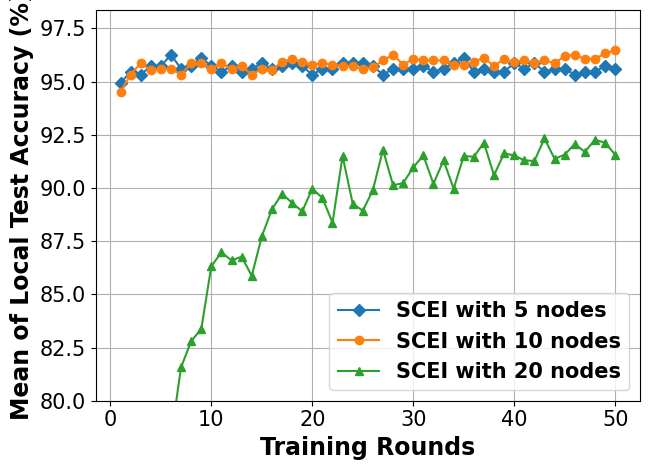

Write Python code to recreate this figure.
# -*- coding: UTF-8 -*-

# For ubuntu env error: findfont: Font family ['Times New Roman'] not found. Falling back to DejaVu Sans.
# ```bash
# sudo apt-get install msttcorefonts
# rm -rf ~/.cache/matplotlib
# ```

import matplotlib.pyplot as plt
import matplotlib.font_manager as font_manager
from matplotlib import cycler

x = [1, 2, 3, 4, 5, 6, 7, 8, 9, 10, 11, 12, 13, 14, 15, 16, 17, 18, 19, 20, 21, 22, 23, 24, 25, 26, 27, 28, 29, 30, 31,
     32, 33, 34, 35, 36, 37, 38, 39, 40, 41, 42, 43, 44, 45, 46, 47, 48, 49, 50]
network_5_node = [94.93, 95.47, 95.33, 95.73, 95.73, 96.27, 95.6, 95.73, 96.13, 95.73, 95.47, 95.73, 95.47, 95.6, 95.87, 95.6, 95.73, 95.87, 95.73, 95.33, 95.6, 95.6, 95.87, 95.87, 95.87, 95.73, 95.33, 95.6, 95.6, 95.6, 95.73, 95.47, 95.6, 95.87, 96.13, 95.47, 95.6, 95.47, 95.47, 95.87, 95.6, 95.87, 95.47, 95.6, 95.6, 95.33, 95.47, 95.47, 95.73, 95.6]
network_10_node = [94.53, 95.33, 95.87, 95.53, 95.6, 95.6, 95.33, 95.87, 95.87, 95.6, 95.87, 95.6, 95.73, 95.33, 95.6, 95.53, 95.93, 96.07, 95.93, 95.8, 95.87, 95.8, 95.73, 95.73, 95.6, 95.67, 96.0, 96.27, 95.8, 96.07, 96.0, 96.0, 96.0, 95.8, 95.8, 95.93, 96.13, 95.73, 96.07, 95.93, 96.0, 95.87, 96.0, 95.87, 96.2, 96.27, 96.07, 96.07, 96.33, 96.47]
network_20_node = [58.5, 68.57, 69.7, 73.73, 77.13, 78.27, 81.57, 82.8, 83.37, 86.33, 86.97, 86.6, 86.77, 85.87, 87.73, 89.0, 89.73, 89.3, 88.9, 89.97, 89.53, 88.37, 91.5, 89.27, 88.93, 89.9, 91.8, 90.13, 90.23, 90.97, 91.53, 90.2, 91.3, 89.97, 91.5, 91.47, 92.13, 90.6, 91.63, 91.53, 91.3, 91.27, 92.33, 91.37, 91.57, 92.07, 91.7, 92.27, 92.13, 91.57]

fig, axes = plt.subplots()

legendFont = font_manager.FontProperties(family='Times New Roman', weight='bold', style='normal', size=15)
xylabelFont = font_manager.FontProperties(family='Times New Roman', weight='bold', style='normal', size=17)
csXYLabelFont = {'fontproperties': xylabelFont}

markers = ["D", "o", "^", "s", "*", "X", "d", "x", "1", "|"]
axes.set_prop_cycle(cycler(color=plt.get_cmap('tab10').colors, marker=markers))
axes.plot(x, network_5_node, label="SCEI with 5 nodes")
axes.plot(x, network_10_node, label="SCEI with 10 nodes")
axes.plot(x, network_20_node, label="SCEI with 20 nodes")

axes.set_xlabel("Training Rounds", **csXYLabelFont)
axes.set_ylabel("Mean of Local Test Accuracy (%)", **csXYLabelFont)

plt.xticks(family='Times New Roman', fontsize=15)
plt.yticks(family='Times New Roman', fontsize=15)
plt.tight_layout()
plt.ylim(80)
plt.legend(prop=legendFont)
plt.grid()
plt.show()
